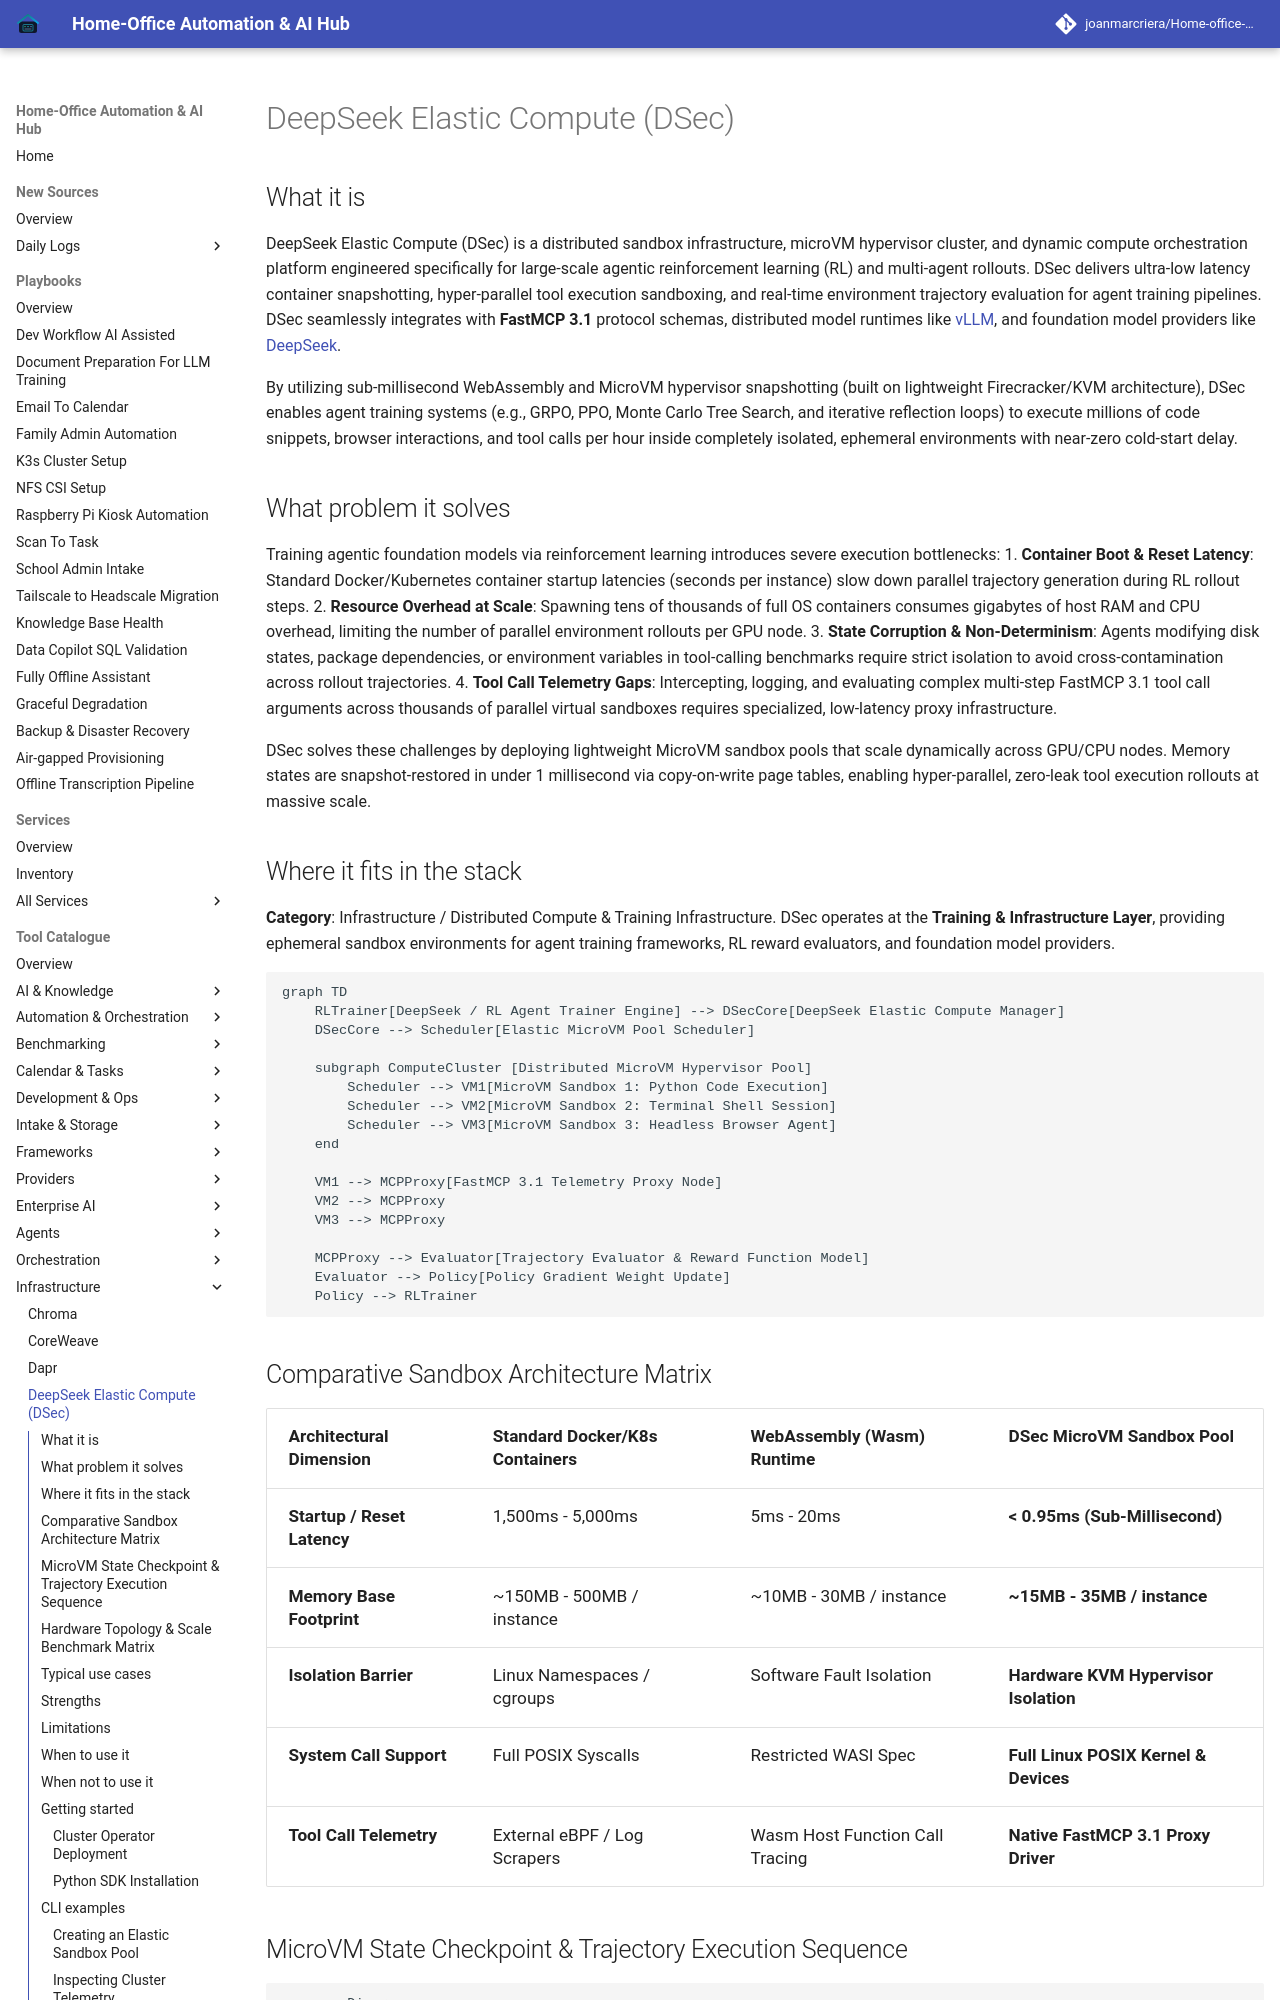

repository: joanmarcriera/Home-office-automations · page: tools/infrastructure/deepseek-dsec/index.html · generator: mkdocs

# DeepSeek Elastic Compute (DSec)

## What it is
DeepSeek Elastic Compute (DSec) is a distributed sandbox infrastructure, microVM hypervisor cluster, and dynamic compute orchestration platform engineered specifically for large-scale agentic reinforcement learning (RL) and multi-agent rollouts. DSec delivers ultra-low latency container snapshotting, hyper-parallel tool execution sandboxing, and real-time environment trajectory evaluation for agent training pipelines. DSec seamlessly integrates with **FastMCP 3.1** protocol schemas, distributed model runtimes like [vLLM](../infrastructure/vllm.md), and foundation model providers like [DeepSeek](../providers/deepseek.md).

By utilizing sub-millisecond WebAssembly and MicroVM hypervisor snapshotting (built on lightweight Firecracker/KVM architecture), DSec enables agent training systems (e.g., GRPO, PPO, Monte Carlo Tree Search, and iterative reflection loops) to execute millions of code snippets, browser interactions, and tool calls per hour inside completely isolated, ephemeral environments with near-zero cold-start delay.

## What problem it solves
Training agentic foundation models via reinforcement learning introduces severe execution bottlenecks:
1. **Container Boot & Reset Latency**: Standard Docker/Kubernetes container startup latencies (seconds per instance) slow down parallel trajectory generation during RL rollout steps.
2. **Resource Overhead at Scale**: Spawning tens of thousands of full OS containers consumes gigabytes of host RAM and CPU overhead, limiting the number of parallel environment rollouts per GPU node.
3. **State Corruption & Non-Determinism**: Agents modifying disk states, package dependencies, or environment variables in tool-calling benchmarks require strict isolation to avoid cross-contamination across rollout trajectories.
4. **Tool Call Telemetry Gaps**: Intercepting, logging, and evaluating complex multi-step FastMCP 3.1 tool call arguments across thousands of parallel virtual sandboxes requires specialized, low-latency proxy infrastructure.

DSec solves these challenges by deploying lightweight MicroVM sandbox pools that scale dynamically across GPU/CPU nodes. Memory states are snapshot-restored in under 1 millisecond via copy-on-write page tables, enabling hyper-parallel, zero-leak tool execution rollouts at massive scale.

## Where it fits in the stack
**Category**: Infrastructure / Distributed Compute & Training Infrastructure. DSec operates at the **Training & Infrastructure Layer**, providing ephemeral sandbox environments for agent training frameworks, RL reward evaluators, and foundation model providers.

```mermaid
graph TD
    RLTrainer[DeepSeek / RL Agent Trainer Engine] --> DSecCore[DeepSeek Elastic Compute Manager]
    DSecCore --> Scheduler[Elastic MicroVM Pool Scheduler]

    subgraph ComputeCluster [Distributed MicroVM Hypervisor Pool]
        Scheduler --> VM1[MicroVM Sandbox 1: Python Code Execution]
        Scheduler --> VM2[MicroVM Sandbox 2: Terminal Shell Session]
        Scheduler --> VM3[MicroVM Sandbox 3: Headless Browser Agent]
    end

    VM1 --> MCPProxy[FastMCP 3.1 Telemetry Proxy Node]
    VM2 --> MCPProxy
    VM3 --> MCPProxy

    MCPProxy --> Evaluator[Trajectory Evaluator & Reward Function Model]
    Evaluator --> Policy[Policy Gradient Weight Update]
    Policy --> RLTrainer
```
